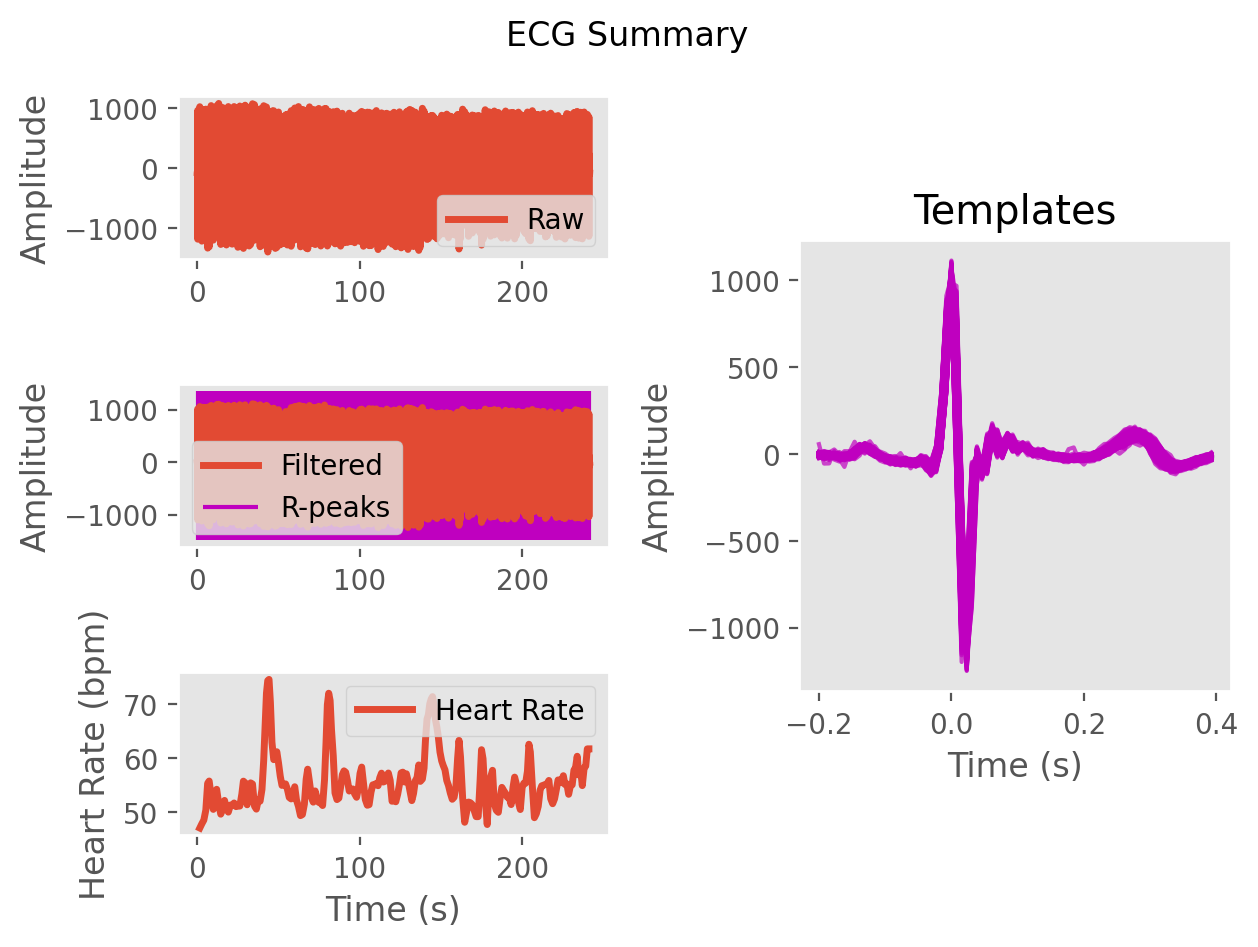

The file beside this chart, header and first rows:
ECG, -3.719362151800957, 2.1141534831558086, 3.4921357276359797, 2.406822900418648, 5.128642030753821, 6.276410524440989, -4.341808920762901, -12.613895233935276, -0.8066603667341923, 8.050775694519539, -11.636406322086035, -33.79841894427558, -29.167007372558427, -7.7258362247204575, 22.063137800840728, 50.21732843503684, 46.63418760916752, 16.856459478637706, -5.333386425372366, -19.725606894005338, -32.250635031295715, -42.28648119193985, -58.85389383082335
Time (s), 0.0, 0.007692, 0.01538, 0.02308, 0.03077, 0.03846, 0.04615, 0.05385, 0.06154, 0.06923, 0.07692, 0.08462, 0.09231, 0.1, 0.1077, 0.1154, 0.1231, 0.1308, 0.1385, 0.1462, 0.1538, 0.1615, 0.1692
Rpeaks, 33, 200, 363, 522, 682, 828, 950, 1106, 1279, 1417, 1548, 1715, 1876, 2021, 2179, 2325, 2482, 2648, 2784, 2942, 3103, 3244, 3401
IBI Series, 1326, 1339, 1202, 1314, 1287, 1245, 1262, 1147, 960, 1225, 1362, 1080, 1031, 1313, 1268, 1138, 1245, 1148, 1231, 1308, 1067, 1243, 1267
Heart Rate, 54, 54, 53, 53, 53, 52, 52, 51, 51, 51, 52, 52, 52, 52, 52, 52, 53, 52, 52, 52, 52, 52, 52
